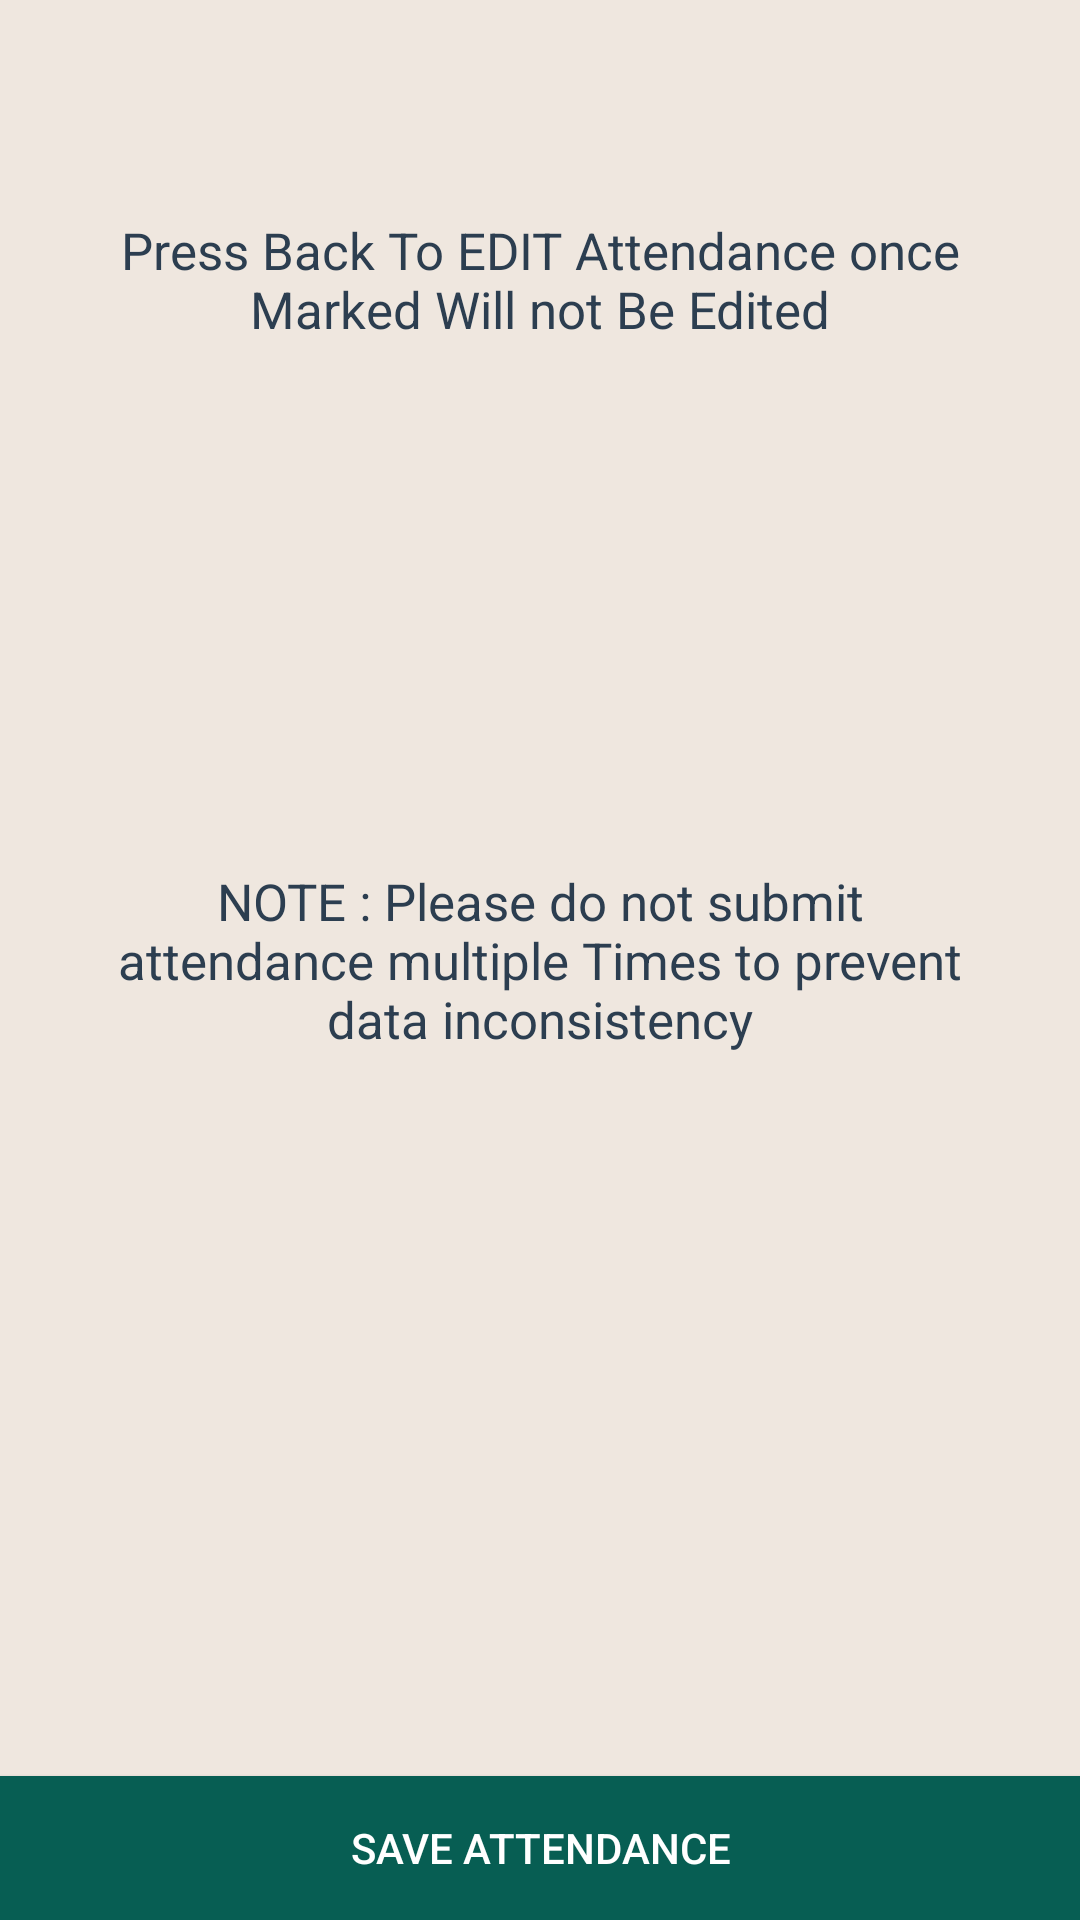

Here is an Android app screen rendered from its layout file. Give the layout XML and the strings, colors and styles it references.
<!-- AndroidManifest.xml: application theme AppTheme -->
<!-- res/layout/activity_submit_attendance.xml -->
<?xml version="1.0" encoding="utf-8"?>
<RelativeLayout xmlns:android="http://schemas.android.com/apk/res/android"
    xmlns:app="http://schemas.android.com/apk/res-auto"
    xmlns:tools="http://schemas.android.com/tools"
    android:layout_width="match_parent"
    android:background="@color/backgroundnew"
    android:layout_height="match_parent" >


    <Button
        android:id="@+id/button"
        android:layout_width="match_parent"
        android:layout_height="wrap_content"
        android:background="@color/greentoolbar"
        android:textColor="@color/white"
        android:text="Save Attendance"
        android:layout_alignParentBottom="true"
        android:layout_alignParentStart="true" />

    <TextView
        android:id="@+id/tvabsent"
        android:layout_width="300dp"
        android:layout_height="wrap_content"
        android:layout_marginTop="72dp"
        android:gravity="center"
        android:text="Press Back To EDIT Attendance once Marked Will not Be Edited"
        android:textColor="@color/fontcolor"
        android:textSize="17sp"
        android:layout_alignParentTop="true"
        android:layout_centerHorizontal="true" />

    <TextView
        android:id="@+id/textView2"
        android:layout_width="300dp"
        android:layout_height="wrap_content"
        android:gravity="center"
        android:textSize="17sp"
        android:textColor="#2C3E50"
        android:text="NOTE : Please do not submit attendance multiple Times to prevent data inconsistency"
        android:layout_centerVertical="true"
        android:layout_alignStart="@+id/tvabsent" />

</RelativeLayout>
<!-- resources referenced by this layout -->
<resources>
  <color name="backgroundnew">#EFE7DF</color>
  <color name="fontcolor">#2C3E50</color>
  <color name="greentoolbar">#075E53</color>
  <color name="white">#FFFFFF</color>
  <style name="AppTheme" parent="Theme.AppCompat.Light.DarkActionBar">
          
          <item name="colorPrimary">#075E53</item>
          <item name="colorPrimaryDark">#054D44</item>
          <item name="colorAccent">@color/load</item>
      </style>
  <color name="load">#3C9987</color>
</resources>
